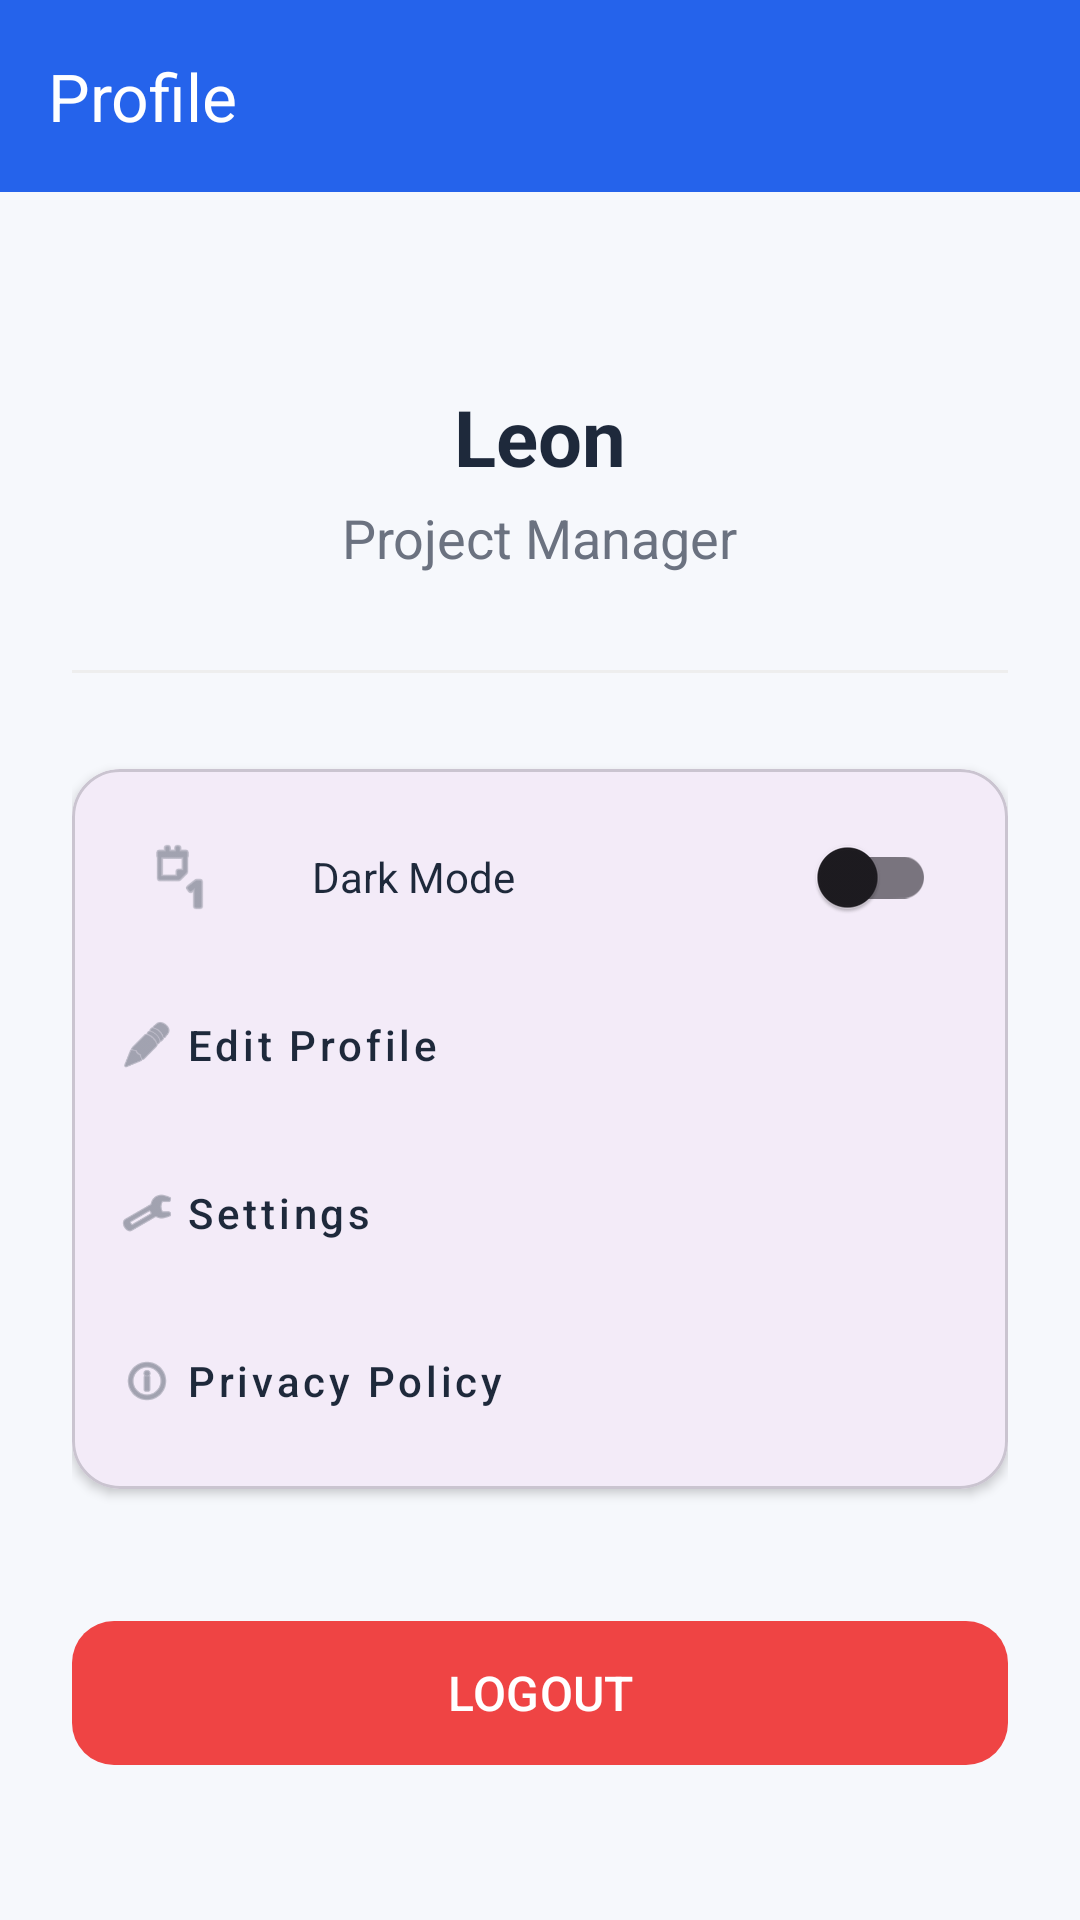

The Android layout XML behind this screen, and the referenced resources:
<!-- AndroidManifest.xml: application theme Theme.WorkSyncc -->
<!-- res/layout/activity_profile.xml -->
<?xml version="1.0" encoding="utf-8"?>
<androidx.constraintlayout.widget.ConstraintLayout xmlns:android="http://schemas.android.com/apk/res/android"
    xmlns:app="http://schemas.android.com/apk/res-auto"
    xmlns:tools="http://schemas.android.com/tools"
    android:layout_width="match_parent"
    android:layout_height="match_parent"
    android:background="@color/bg_page">

    <com.google.android.material.appbar.AppBarLayout
        android:id="@+id/appBar"
        android:layout_width="match_parent"
        android:layout_height="wrap_content"
        android:background="@color/bg_header"
        app:layout_constraintTop_toTopOf="parent">

        <com.google.android.material.appbar.MaterialToolbar
            android:id="@+id/toolbar"
            android:layout_width="match_parent"
            android:layout_height="?attr/actionBarSize"
            app:navigationIcon="@drawable/ic_back"
            app:title="Profile"
            app:titleTextColor="@color/white" />

    </com.google.android.material.appbar.AppBarLayout>

    <androidx.core.widget.NestedScrollView
        android:layout_width="match_parent"
        android:layout_height="0dp"
        app:layout_constraintBottom_toBottomOf="parent"
        app:layout_constraintTop_toBottomOf="@id/appBar">

        <LinearLayout
            android:layout_width="match_parent"
            android:layout_height="wrap_content"
            android:gravity="center_horizontal"
            android:orientation="vertical"
            android:padding="24dp">

            <TextView
                android:id="@+id/txtProfileName"
                android:layout_width="wrap_content"
                android:layout_height="wrap_content"
                android:layout_marginTop="40dp"
                android:text="Leon"
                android:textColor="@color/text_dark"
                android:textSize="26sp"
                android:textStyle="bold" />

            <TextView
                android:id="@+id/txtProfileRole"
                android:layout_width="wrap_content"
                android:layout_height="wrap_content"
                android:layout_marginTop="4dp"
                android:text="Project Manager"
                android:textColor="@color/text_label"
                android:textSize="18sp" />

            <View
                android:layout_width="match_parent"
                android:layout_height="1dp"
                android:layout_marginVertical="32dp"
                android:background="#EEEEEE" />

            <com.google.android.material.card.MaterialCardView
                android:layout_width="match_parent"
                android:layout_height="wrap_content"
                app:cardCornerRadius="16dp"
                app:cardElevation="2dp">

                <LinearLayout
                    android:layout_width="match_parent"
                    android:layout_height="wrap_content"
                    android:orientation="vertical"
                    android:padding="8dp">

                    <LinearLayout
                        android:layout_width="match_parent"
                        android:layout_height="56dp"
                        android:gravity="center_vertical"
                        android:orientation="horizontal"
                        android:paddingHorizontal="16dp">

                        <ImageView
                            android:layout_width="24dp"
                            android:layout_height="24dp"
                            android:src="@android:drawable/ic_menu_day"
                            app:tint="@color/text_label" />

                        <TextView
                            android:layout_width="0dp"
                            android:layout_height="wrap_content"
                            android:layout_marginStart="32dp"
                            android:layout_weight="1"
                            android:text="Dark Mode"
                            android:textColor="@color/text_dark"
                            android:textSize="14sp" />

                        <com.google.android.material.switchmaterial.SwitchMaterial
                            android:id="@+id/switchDarkMode"
                            android:layout_width="wrap_content"
                            android:layout_height="wrap_content" />
                    </LinearLayout>

                    <com.google.android.material.button.MaterialButton
                        style="@style/Widget.MaterialComponents.Button.TextButton"
                        android:layout_width="match_parent"
                        android:layout_height="56dp"
                        android:gravity="start|center_vertical"
                        android:text="Edit Profile"
                        android:textAllCaps="false"
                        android:textColor="@color/text_dark"
                        app:icon="@android:drawable/ic_menu_edit"
                        app:iconTint="@color/text_label" />

                    <com.google.android.material.button.MaterialButton
                        style="@style/Widget.MaterialComponents.Button.TextButton"
                        android:layout_width="match_parent"
                        android:layout_height="56dp"
                        android:gravity="start|center_vertical"
                        android:text="Settings"
                        android:textAllCaps="false"
                        android:textColor="@color/text_dark"
                        app:icon="@android:drawable/ic_menu_preferences"
                        app:iconTint="@color/text_label" />

                    <com.google.android.material.button.MaterialButton
                        style="@style/Widget.MaterialComponents.Button.TextButton"
                        android:layout_width="match_parent"
                        android:layout_height="56dp"
                        android:gravity="start|center_vertical"
                        android:text="Privacy Policy"
                        android:textAllCaps="false"
                        android:textColor="@color/text_dark"
                        app:icon="@android:drawable/ic_menu_info_details"
                        app:iconTint="@color/text_label" />

                </LinearLayout>

            </com.google.android.material.card.MaterialCardView>

            <com.google.android.material.button.MaterialButton
                android:id="@+id/btnLogout"
                android:layout_width="match_parent"
                android:layout_height="56dp"
                android:layout_marginTop="40dp"
                android:text="LOGOUT"
                android:textAllCaps="false"
                android:textSize="16sp"
                app:backgroundTint="@color/accent_red"
                app:cornerRadius="14dp" />

        </LinearLayout>
    </androidx.core.widget.NestedScrollView>

</androidx.constraintlayout.widget.ConstraintLayout>
<!-- resources referenced by this layout -->
<resources>
  <color name="accent_red">#EF4444</color>
  <color name="bg_header">#2563EB</color>
  <color name="bg_page">#F6F8FC</color>
  <color name="text_dark">#1E293B</color>
  <color name="text_label">#6B7280</color>
  <color name="white">#FFFFFFFF</color>
  <style name="Theme.WorkSyncc" parent="Base.Theme.WorkSyncc" />
  <style name="Base.Theme.WorkSyncc" parent="Theme.Material3.DayNight.NoActionBar">
          
          
      </style>
</resources>
